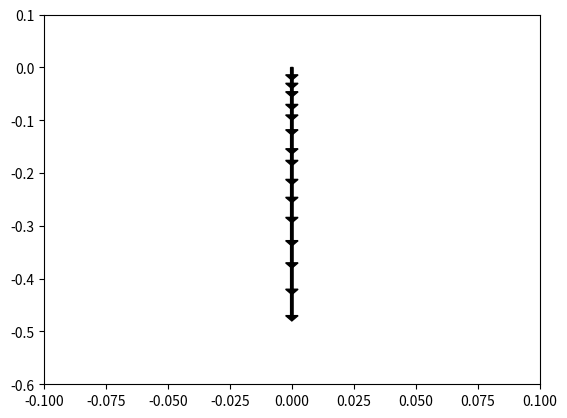

The matplotlib source for this figure:
#%%
import numpy as np
import matplotlib.pyplot as plt

#%%
ymes=np.array([-0,-0.7,-1.5,-2.3,-3.5,-4.5,-5.9,-7.7,-8.8,-10.6,-12.3,-14.2,-16.4,-18.5,-21,-23.5])
yreelle=ymes*2/100
t=np.linspace(0,1/4,16)

n=np.arange(len(t)-1)
print('n:',n)
#%%

x=0*t
plt.figure()
for i in n :
    plt.arrow(0,yreelle[i],0,yreelle[i+1]-yreelle[i], fc="k",ec="k",head_width=0.005,head_length=0.01)
plt.ylim(-0.6,0.1)
plt.xlim(-0.1,0.1)
plt.show()
